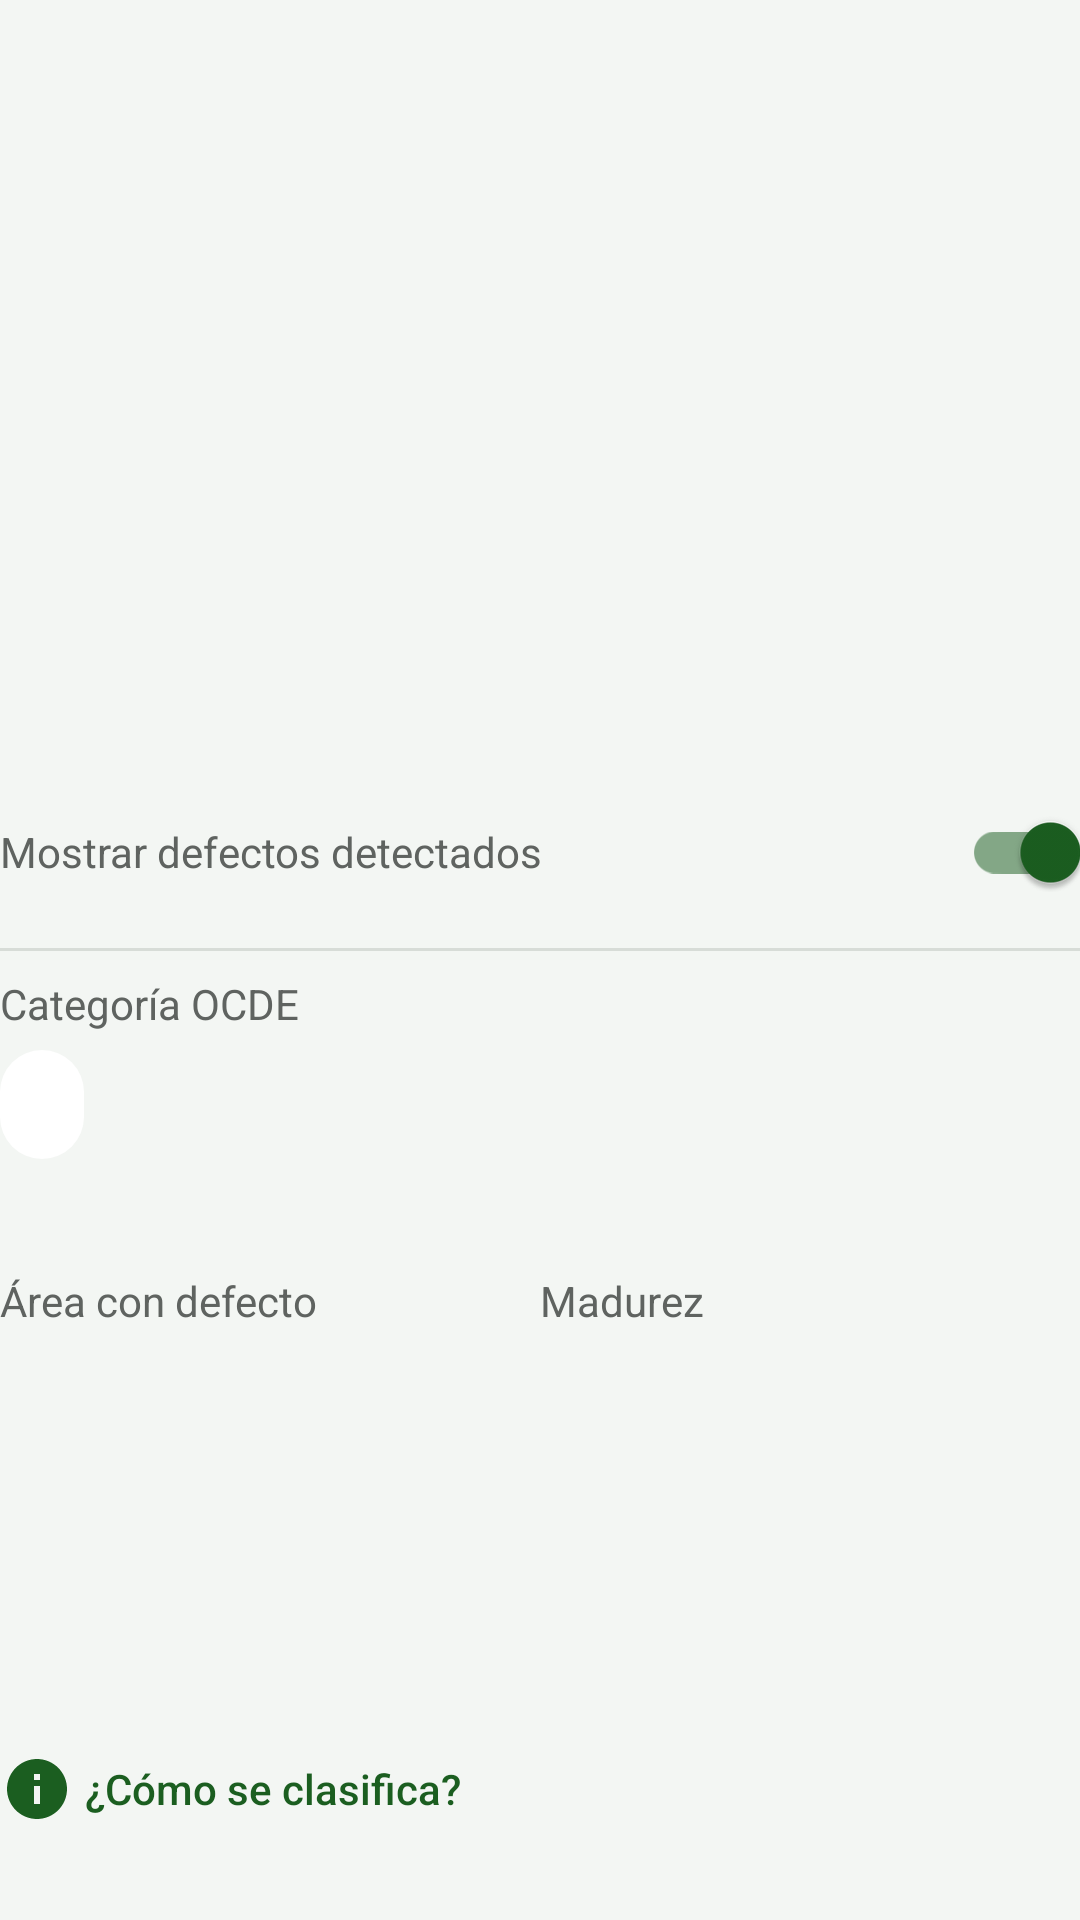

This screen was rendered from an Android layout file. Write that file and the resources it references.
<!-- AndroidManifest.xml: application theme Theme.PaltaScan -->
<!-- res/layout/vista_resultado.xml -->
<?xml version="1.0" encoding="utf-8"?>
<LinearLayout xmlns:android="http://schemas.android.com/apk/res/android"
    xmlns:app="http://schemas.android.com/apk/res-auto"
    android:layout_width="match_parent"
    android:layout_height="wrap_content"
    android:orientation="vertical">

    <TextView
        android:id="@+id/textoAviso"
        android:layout_width="match_parent"
        android:layout_height="wrap_content"
        android:layout_marginBottom="8dp"
        android:drawablePadding="6dp"
        android:textColor="@color/aviso"
        android:textSize="14sp"
        android:visibility="gone" />

    <ImageView
        android:id="@+id/imagen"
        android:layout_width="match_parent"
        android:layout_height="260dp"
        android:background="@color/fondo_pantalla"
        android:contentDescription="@null"
        android:scaleType="fitCenter" />

    <com.google.android.material.switchmaterial.SwitchMaterial
        android:id="@+id/interruptorMarcas"
        android:layout_width="match_parent"
        android:layout_height="wrap_content"
        android:checked="true"
        android:text="@string/mostrar_marcas"
        android:textColor="@color/texto_suave" />

    <View
        android:layout_width="match_parent"
        android:layout_height="1dp"
        android:layout_marginVertical="8dp"
        android:background="@color/linea" />

    
    <TextView
        style="@style/Etiqueta"
        android:layout_width="wrap_content"
        android:layout_height="wrap_content"
        android:text="@string/categoria" />

    <TextView
        android:id="@+id/textoCategoria"
        style="@style/EtiquetaCategoria"
        android:layout_width="wrap_content"
        android:layout_height="wrap_content"
        android:layout_marginTop="6dp" />

    <TextView
        android:id="@+id/textoCategoriaExplicacion"
        style="@style/Explicacion"
        android:layout_width="match_parent"
        android:layout_height="wrap_content"
        android:layout_marginTop="6dp" />

    
    <LinearLayout
        android:layout_width="match_parent"
        android:layout_height="wrap_content"
        android:layout_marginTop="14dp">

        <LinearLayout
            android:layout_width="0dp"
            android:layout_height="wrap_content"
            android:layout_weight="1"
            android:orientation="vertical">

            <TextView
                style="@style/Etiqueta"
                android:layout_width="wrap_content"
                android:layout_height="wrap_content"
                android:text="@string/area_defecto" />

            <TextView
                android:id="@+id/textoRatio"
                android:layout_width="wrap_content"
                android:layout_height="wrap_content"
                android:textColor="@color/texto"
                android:textSize="22sp"
                android:textStyle="bold" />
        </LinearLayout>

        <LinearLayout
            android:layout_width="0dp"
            android:layout_height="wrap_content"
            android:layout_weight="1"
            android:orientation="vertical">

            <TextView
                style="@style/Etiqueta"
                android:layout_width="wrap_content"
                android:layout_height="wrap_content"
                android:text="@string/madurez" />

            <TextView
                android:id="@+id/textoNivelMadurez"
                android:layout_width="wrap_content"
                android:layout_height="wrap_content"
                android:textColor="@color/texto"
                android:textSize="22sp"
                android:textStyle="bold" />
        </LinearLayout>
    </LinearLayout>

    <TextView
        android:id="@+id/textoMadurez"
        style="@style/Valor"
        android:layout_width="match_parent"
        android:layout_height="wrap_content"
        android:layout_marginTop="10dp" />

    <TextView
        android:id="@+id/textoMadurezExplicacion"
        style="@style/Explicacion"
        android:layout_width="match_parent"
        android:layout_height="wrap_content"
        android:layout_marginTop="2dp" />

    <TextView
        android:id="@+id/textoTiempo"
        style="@style/Etiqueta"
        android:layout_width="wrap_content"
        android:layout_height="wrap_content"
        android:layout_marginTop="12dp"
        android:textSize="12sp" />

    <TextView
        android:id="@+id/textoModelo"
        style="@style/Etiqueta"
        android:layout_width="wrap_content"
        android:layout_height="wrap_content"
        android:textSize="12sp" />

    <Button
        android:id="@+id/botonComoSeClasifica"
        style="@style/BotonTexto"
        android:layout_width="wrap_content"
        android:layout_height="wrap_content"
        android:layout_marginStart="-8dp"
        android:layout_marginTop="4dp"
        android:text="@string/como_se_clasifica"
        app:icon="@drawable/ic_info"
        app:iconTint="@color/primario" />
</LinearLayout>
<!-- resources referenced by this layout -->
<resources>
  <color name="aviso">#B26A00</color>
  <color name="fondo_pantalla">#F3F6F3</color>
  <color name="linea">#D7DCD7</color>
  <color name="primario">#1B5E20</color>
  <color name="texto">#1C1C1C</color>
  <color name="texto_suave">#5F6360</color>
  <!-- drawable ic_info (drawable) -->
  <vector xmlns:android="http://schemas.android.com/apk/res/android"
      android:width="24dp" android:height="24dp" android:viewportWidth="24" android:viewportHeight="24"
      android:tint="?attr/colorControlNormal">
      <path android:fillColor="@android:color/white" android:pathData="M12,2C6.48,2 2,6.48 2,12s4.48,10 10,10 10,-4.48 10,-10S17.52,2 12,2zM13,17h-2v-6h2v6zM13,9h-2V7h2v2z" />
  </vector>
  <string name="area_defecto">Área con defecto</string>
  <string name="categoria">Categoría OCDE</string>
  <string name="como_se_clasifica">¿Cómo se clasifica?</string>
  <string name="madurez">Madurez</string>
  <string name="mostrar_marcas">Mostrar defectos detectados</string>
  <style name="BotonTexto" parent="Widget.MaterialComponents.Button.TextButton">
          <item name="android:textColor">@color/primario</item>
          <item name="android:textAllCaps">false</item>
          <item name="android:letterSpacing">0</item>
      </style>
  <style name="Etiqueta">
          <item name="android:textColor">@color/texto_suave</item>
          <item name="android:textSize">14sp</item>
      </style>
  <style name="EtiquetaCategoria">
          <item name="android:background">@drawable/fondo_etiqueta</item>
          <item name="android:paddingStart">14dp</item>
          <item name="android:paddingEnd">14dp</item>
          <item name="android:paddingTop">6dp</item>
          <item name="android:paddingBottom">6dp</item>
          <item name="android:textColor">#FFFFFF</item>
          <item name="android:textSize">18sp</item>
          <item name="android:textStyle">bold</item>
      </style>
  <style name="Explicacion">
          <item name="android:textColor">@color/texto_suave</item>
          <item name="android:textSize">13sp</item>
          <item name="android:lineSpacingExtra">2dp</item>
      </style>
  <style name="Valor">
          <item name="android:textColor">@color/texto</item>
          <item name="android:textSize">16sp</item>
      </style>
  <style name="Theme.PaltaScan" parent="Theme.MaterialComponents.Light.NoActionBar">
          <item name="colorPrimary">@color/primario</item>
          <item name="colorPrimaryVariant">@color/primario_oscuro</item>
          <item name="colorOnPrimary">#FFFFFF</item>
          <item name="colorSecondary">@color/primario</item>
          <item name="colorOnSecondary">#FFFFFF</item>
          <item name="android:colorBackground">@color/fondo_pantalla</item>
          <item name="colorSurface">@color/fondo</item>
          <item name="colorOnSurface">@color/texto</item>
          <item name="shapeAppearanceSmallComponent">@style/Redondeado.Chico</item>
          <item name="shapeAppearanceMediumComponent">@style/Redondeado</item>
          <item name="shapeAppearanceLargeComponent">@style/Redondeado</item>
          <item name="android:statusBarColor">@color/primario_oscuro</item>
          <item name="android:windowLightStatusBar">false</item>
          <item name="android:navigationBarColor">#000000</item>
      </style>
  <!-- drawable fondo_etiqueta (drawable) -->
  <?xml version="1.0" encoding="utf-8"?>
  <shape xmlns:android="http://schemas.android.com/apk/res/android" android:shape="rectangle">
      <solid android:color="#FFFFFF" />
      <corners android:radius="20dp" />
  </shape>
  <color name="primario_oscuro">#103D14</color>
  <color name="fondo">#FFFFFF</color>
  <style name="Redondeado.Chico">
          <item name="cornerSize">10dp</item>
      </style>
  <style name="Redondeado">
          <item name="cornerFamily">rounded</item>
          <item name="cornerSize">12dp</item>
      </style>
</resources>
